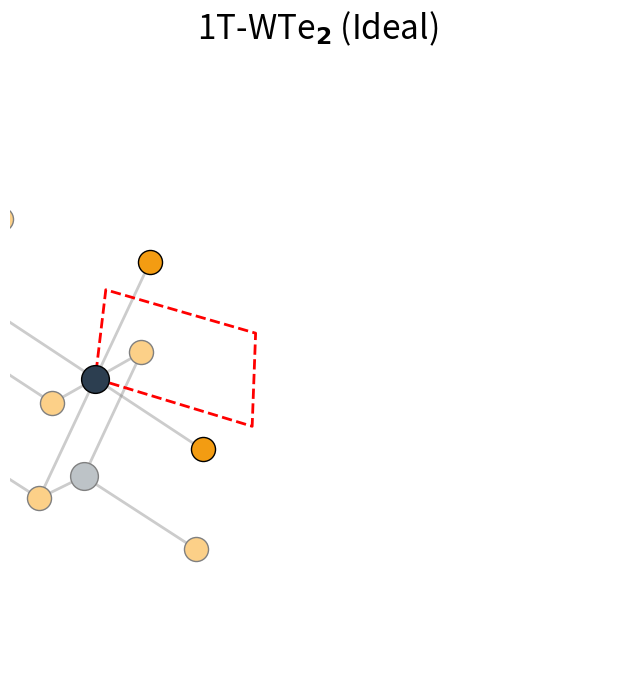

Write Python code to recreate this figure. (Note: this script raises an exception after producing the figure.)
import matplotlib.pyplot as plt
import numpy as np
import os

# --- STYLE SETTINGS (MATCHING 1T' SCRIPT) ---
params = {
    'figure.figsize': (10, 8),
    'font.family': 'sans-serif',
    'font.weight': 'bold',
    'font.size': 16,
    'axes.labelsize': 18,
    'lines.linewidth': 2,
}
plt.rcParams.update(params)

def plot_1T_3d():
    fig = plt.figure(figsize=(10, 8))
    ax = fig.add_subplot(111, projection='3d')
    
    # --- 1T GEOMETRY (Ideal Octahedral) ---
    # a = b approx 3.5 A
    a_lat = 3.52 
    
    # Hexagonal Lattice Vectors
    # a1 = (a, 0, 0)
    # a2 = (-a/2, a*sqrt(3)/2, 0)
    a1 = np.array([a_lat, 0, 0])
    a2 = np.array([-a_lat/2, a_lat * np.sqrt(3)/2, 0])
    c_vec = np.array([0, 0, 15.0]) # Vacuum
    
    # Atomic Basis (Monolayer 1T)
    # W at (0,0,0)
    # Te at (1/3, 2/3, z) and (2/3, 1/3, -z)
    z_te = 1.6 # Approx height
    
    coords = []
    species = []
    
    # Create 2x2 supercell for visualization (Matches 1T' better)
    nx, ny = 2, 2
    
    for i in range(-1, nx-1):
        for j in range(-1, ny-1):
            # Origin of cell
            origin = i*a1 + j*a2
            
            # W Atom
            w_pos = origin
            coords.append(w_pos)
            species.append('W')
            
            # Te Top
            te1_pos = origin + (1.0/3.0)*a1 + (2.0/3.0)*a2 + np.array([0, 0, z_te])
            coords.append(te1_pos)
            species.append('Te')
            
            # Te Bottom
            te2_pos = origin + (2.0/3.0)*a1 + (1.0/3.0)*a2 + np.array([0, 0, -z_te])
            coords.append(te2_pos)
            species.append('Te')
            
    coords = np.array(coords)
    
    # --- PLOTTING ---
    
    # Plot Atoms with Highlight Logic
    # 1T Logic: We manually built a 3x3 supercell.
    # Indices: i ranges -1 to nx-1 (-1, 0, 1). j ranges -1 to ny-1 (-1, 0, 1).
    # We want the Central Cell (i=0, j=0) highlighted.
    
    for idx, (x, y, z) in enumerate(coords): # idx isn't loop var, enumerate
        # Recover i,j from order? 
        # Loop structure was: for i... for j... 
        # i runs -1, 0, 1. j runs -1, 0, 1.
        # Total 9 cells. i=0, j=0 is the 5th cell (index 4) if flattened?
        # Actually simplest is to check position!
        # Highlighting atom near origin (0,0)
        
        # Check if approx inside Unit Cell parallelogram?
        # Unit cell vectors a1, a2.
        # Check if x*a1 + y*a2?
        # Simple distance check from Origin is easiest for visuals.
        # But cell 0,0 starts at origin.
        
        # We manually constructed the list.
        # Let's count. 
        # i ranges -1..0 (2 values). j ranges -1..0 (2 values). 4 cells total.
        # 12 atoms total.
        # The (0,0) cell is the 4th cell (index 3).
        # Atoms 9, 10, 11.
        
        floor_idx = idx // 3 # Which cell number
        # Cell order: 
        # i=-1, j=-1 (0)   #0
        # i=-1, j=0  (1)   #1
        # i=0,  j=-1 (2)   #2
        # i=0,  j=0  (3)   #3 -> TARGET (Central)
        
        # nx=2, ny=2. Loop i: -1, 0. j: -1, 0.
        # ij pairs: (-1,-1), (-1,0), (0,-1), (0,0)
        # Total 4 cells.
        # Index 3 is (0,0).
        
        is_primary = (floor_idx == 3)

        atom = species[idx]
        if atom == 'W':
            base_color = '#2c3e50'
        else:
            base_color = '#f39c12'
            
        if is_primary:
            color = base_color
            alpha = 1.0
            edgecolor = 'black'
        else:
            if atom == 'W': color = '#bdc3c7'
            else: color = '#fcd088'
            alpha = 0.8
            edgecolor = 'gray'
            
        size = 400 if atom == 'W' else 300
        zorder = 10 if atom == 'W' else 9
            
        ax.scatter(x, y, z, s=size, c=color, edgecolors=edgecolor, alpha=1.0, zorder=zorder)
        
    # Plot Bonds
    # 1T Coordination: Each W connected to 6 Te (3 top, 3 bottom)
    # Cutoff distance
    bond_cutoff = 3.0
    
    # Iterate over W atoms and find Te neighbors
    w_indices = [k for k, s in enumerate(species) if s == 'W']
    te_indices = [k for k, s in enumerate(species) if s == 'Te']
    
    for i in w_indices:
        p1 = coords[i]
        for j in te_indices:
            p2 = coords[j]
            dist = np.linalg.norm(p1 - p2)
            if dist < bond_cutoff:
                # 1T Bonds are all identical (gray)
                ax.plot([p1[0], p2[0]], [p1[1], p2[1]], [p1[2], p2[2]], 
                       color='gray', alpha=0.4, linewidth=2)

    # Unit Cell Box (for center cell)
    # 0,0 to 1,0 to 1,1 to 0,1
    # Just draw a rhombus on the plane z=0?
    # Or simple box. Let's draw the "Unit Cell" outline for clarity.
    cell_origin = np.array([0, 0, 0])
    # Rhombus
    uc_corners = [
        cell_origin,
        cell_origin + a1,
        cell_origin + a1 + a2,
        cell_origin + a2,
        cell_origin
    ]
    uc_x = [p[0] for p in uc_corners]
    uc_y = [p[1] for p in uc_corners]
    uc_z = [0]*5
    ax.plot(uc_x, uc_y, uc_z, color='red', linestyle='--', linewidth=2, label='Unit Cell')
    

    # --- CAMERA & LIMITS ---
    # Match the 3D 1T' view roughly
    # elev=30, azim=-60 is standard isometric
    ax.view_init(elev=30, azim=-60)
    
    # Aspect Ratio - FIXED MATCHING 1T'
    # Range X~7, Y~8, Z~5
    ax.set_box_aspect((7.5, 8.5, 5.0))
    
    # Limits - FIXED MATCHING 1T'
    ax.set_xlim(-2, 8)
    ax.set_ylim(-4, 6)
    ax.set_zlim(-3, 3)
    
    ax.set_axis_off()
    
    # Labels
    ax.set_xlabel(r"$x$ ($\AA$)", labelpad=10)
    ax.set_ylabel(r"$y$ ($\AA$)", labelpad=10)
    ax.set_zlabel(r"$z$ ($\AA$)", labelpad=25)
    ax.set_title(r"1T-WTe$_2$ (Ideal)", pad=0, fontsize=24)
    
    # Limits - FIXED MATCHING 1T' (Tighter)
    ax.set_xlim(-0.5, 7.0)
    ax.set_ylim(-1.0, 7.5)
    ax.set_zlim(-2.5, 2.5)
    
    ax.set_axis_off() # This line was duplicated, keeping the one from the instruction.
    
    out_dir = os.path.dirname(os.path.abspath(__file__)) + "/../figures"
    if not os.path.exists(out_dir): os.makedirs(out_dir)
    plt.savefig(f"{out_dir}/Fig_Structure_3D_1T.png", dpi=300, bbox_inches='tight', pad_inches=0.02)
    print(f"Saved {out_dir}/Fig_Structure_3D_1T.png")

if __name__ == "__main__":
    plot_1T_3d()
